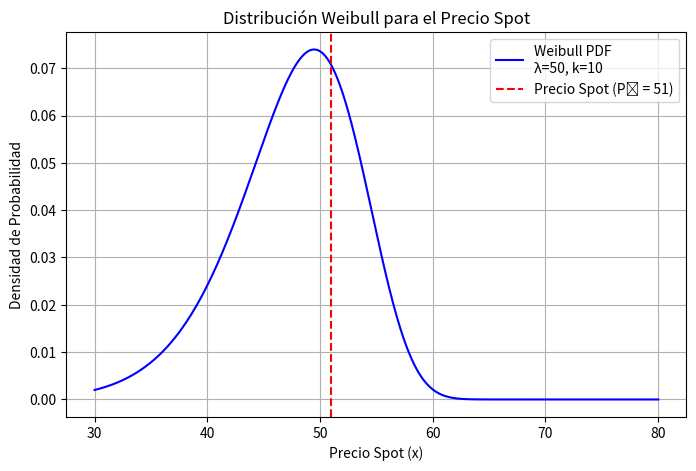

The script that saved this image: (Note: this script raises an exception after producing the figure.)
import numpy as np
import matplotlib.pyplot as plt
from scipy.stats import weibull_min

lambda1 = 50
k = 10
P0 = 51

x = np.linspace(30, 80, 1000)

pdf = weibull_min.pdf(x, k, scale=lambda1)

plt.figure(figsize=(8, 5))
plt.plot(x, pdf, label=f"Weibull PDF\nλ={lambda1}, k={k}", color="blue")
plt.axvline(P0, color="red", linestyle="--", label=f"Precio Spot (P₀ = {P0})")
plt.title("Distribución Weibull para el Precio Spot")
plt.xlabel("Precio Spot (x)")
plt.ylabel("Densidad de Probabilidad")
plt.legend()
plt.grid()
plt.show()

if __name__=="__main__":
    main()